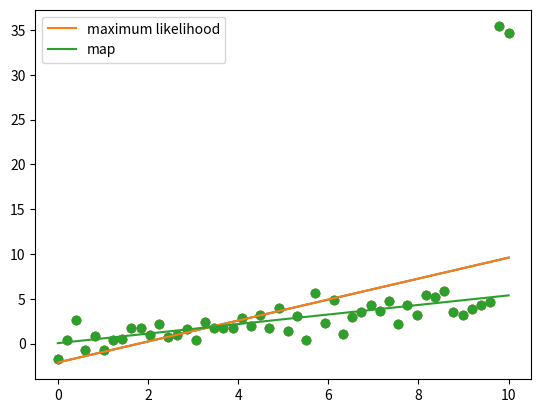

This figure's Python source:

# coding: utf-8

# In[2]:


import numpy as np
import matplotlib.pyplot as plt

N = 50

X = np.linspace(0, 10, N) # Return evenly spaced numbers over a specified interval.
Y = 0.5*X + np.random.randn(N) #randn: Return a sample (or samples) from the “standard normal” distribution.

Y[-1] += 30
Y[-2] += 30

plt.scatter(X, Y)
plt.show()

X = np.vstack([np.ones(N), X]).T #adding the bias term

w_ml = np.linalg.solve(X.T.dot(X), X.T.dot(Y))
Yhat_ml = X.dot(w_ml)
plt.scatter(X[:,1], Y)
plt.plot(X[:,1], Yhat_ml)
plt.show()

l2 = 1000.0
w_map = np.linalg.solve(l2*np.eye(2) + X.T.dot(X), X.T.dot(Y)) #eye: Return a 2-D array with ones on the diagonal and zeros elsewhere. - This is used to generate the identity matrix
Yhat_map = X.dot(w_map)
plt.scatter(X[:,1], Y)
plt.plot(X[:,1], Yhat_ml, label='maximum likelihood')
plt.plot(X[:,1], Yhat_map, label='map')
plt.legend()
plt.show()

